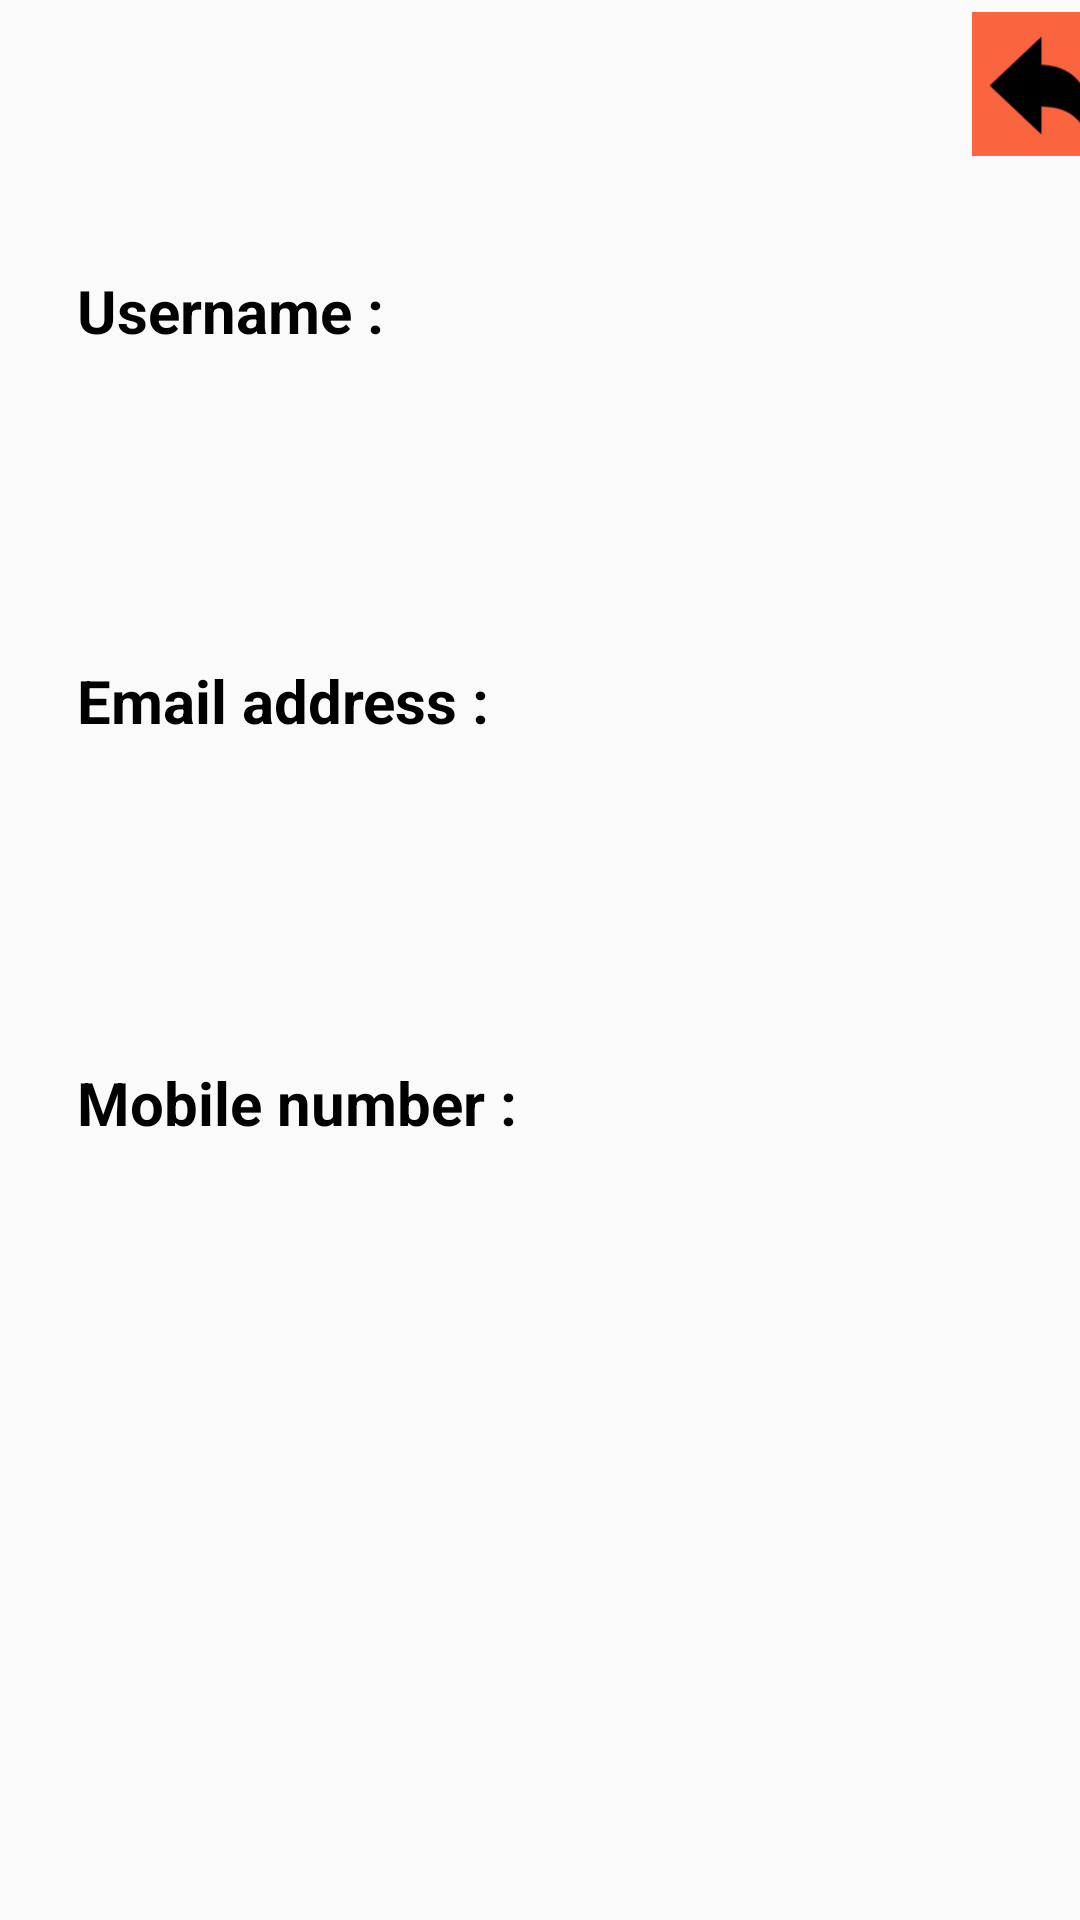

This screen was rendered from an Android layout file. Write that file and the resources it references.
<!-- AndroidManifest.xml: application theme Theme.KiddoSafeCard -->
<!-- res/layout/profiledetails.xml -->
<?xml version="1.0" encoding="utf-8"?>
<androidx.constraintlayout.widget.ConstraintLayout
    xmlns:android="http://schemas.android.com/apk/res/android"
    xmlns:app="http://schemas.android.com/apk/res-auto"
    xmlns:tools="http://schemas.android.com/tools"
    android:layout_width="match_parent"
    android:layout_height="match_parent"
    tools:context=".ProfileDetailsActivity">

    <ImageView
        android:id="@+id/logo"
        android:layout_width="295dp"
        android:layout_height="141dp"
        android:layout_marginTop="48dp"
        app:layout_constraintBottom_toTopOf="@+id/txt_prof_details"
        app:layout_constraintEnd_toEndOf="parent"
        app:layout_constraintStart_toStartOf="parent"
        app:layout_constraintTop_toTopOf="parent"
        app:layout_constraintVertical_bias="0.0"
        app:srcCompat="@drawable/logo"
        tools:ignore="ContentDescription" />

    <TextView
        android:id="@+id/txt_prof_details"
        android:layout_width="150dp"
        android:layout_height="50dp"
        android:layout_marginBottom="72dp"
        android:text="Profile Details"
        android:textColor="#000000"
        android:textSize="20sp"
        android:textStyle="bold"
        app:layout_constraintBottom_toTopOf="@+id/txt_username"
        app:layout_constraintEnd_toEndOf="parent"
        app:layout_constraintHorizontal_bias="0.498"
        app:layout_constraintStart_toStartOf="parent"
        tools:ignore="DuplicateIds,HardcodedText,TextSizeCheck" />

    <TextView
        android:id="@+id/txt_username"
        android:layout_width="150dp"
        android:layout_height="50dp"
        android:layout_marginBottom="80dp"
        android:text="Username :"
        android:textColor="#000000"
        android:textSize="20sp"
        android:textStyle="bold"
        app:layout_constraintBottom_toTopOf="@+id/txt_email"
        app:layout_constraintEnd_toEndOf="parent"
        app:layout_constraintHorizontal_bias="0.122"
        app:layout_constraintStart_toStartOf="parent"
        tools:ignore="DuplicateIds,HardcodedText" />

    <TextView
        android:id="@+id/txt_email"
        android:layout_width="150dp"
        android:layout_height="50dp"
        android:layout_marginBottom="84dp"
        android:text="Email address :"
        android:textColor="#000000"
        android:textSize="20sp"
        android:textStyle="bold"
        app:layout_constraintBottom_toTopOf="@+id/txt_mobile_no"
        app:layout_constraintEnd_toEndOf="parent"
        app:layout_constraintHorizontal_bias="0.122"
        app:layout_constraintStart_toStartOf="parent"
        tools:ignore="DuplicateIds,HardcodedText,TextSizeCheck" />

    <ImageButton
        android:id="@+id/btn_back"
        android:layout_width="44dp"
        android:layout_height="48dp"
        android:layout_marginStart="4dp"
        android:layout_marginTop="4dp"
        android:background="@drawable/back"
        android:textColor="@color/white"
        android:textSize="25sp"
        app:layout_constraintEnd_toEndOf="parent"
        app:layout_constraintStart_toEndOf="@+id/logo"
        app:layout_constraintTop_toTopOf="parent"
        tools:ignore="ContentDescription,HardcodedText,VisualLintButtonSize,SpeakableTextPresentCheck,TouchTargetSizeCheck" />

    <TextView
        android:id="@+id/txt_mobile_no"
        android:layout_width="150dp"
        android:layout_height="50dp"
        android:layout_marginBottom="236dp"
        android:text="Mobile number :"
        android:textColor="#000000"
        android:textSize="20sp"
        android:textStyle="bold"
        app:layout_constraintBottom_toBottomOf="parent"
        app:layout_constraintEnd_toEndOf="parent"
        app:layout_constraintHorizontal_bias="0.122"
        app:layout_constraintStart_toStartOf="parent"
        tools:ignore="DuplicateIds,HardcodedText,TextSizeCheck" />



</androidx.constraintlayout.widget.ConstraintLayout>
<!-- resources referenced by this layout -->
<resources>
  <color name="white">#FFFFFFFF</color>
  <!-- drawable back: png bitmap (drawable, 3775 bytes) -->
  <!-- drawable logo: png bitmap (drawable, 436353 bytes) -->
  <style name="Theme.KiddoSafeCard" parent="Base.Theme.KiddoSafeCard" />
  <style name="Base.Theme.KiddoSafeCard" parent="Theme.AppCompat.Light.NoActionBar">
          
          
      </style>
</resources>
